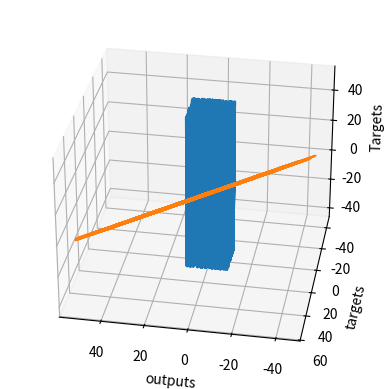

The matplotlib source for this figure:
#!/usr/bin/env python
# coding: utf-8
# Author - Praful Sharma

# # Simple Linear Regression. Only using 

import numpy as np

# matplotlib and mpl_toolkits are not necessary. We employ them for the sole purpose of visualizing the results.  
import matplotlib.pyplot as plt
from mpl_toolkits.mplot3d import Axes3D


# GENERATE INPUT OBSERVATIONS (two variable x and z)

# First, we should declare a variable containing the size of the training set we want to generate.
observations = 1000

# We will work with two variables as inputs.
# We generate them randomly, drawing from an uniform distribution
# The size of xs and zs is observations by 1. In this case: 1000 x 1.
xs = np.random.uniform(low=-10, high=10, size=(observations,1))
zs = np.random.uniform(-10, 10, (observations,1))

# Combine the two dimensions of the input into one input matrix. 
# This is the X matrix from the linear model y = x*w + b.
# column_stack is a Numpy method, which combines two vectors into a matrix. Alternatives are stack, dstack, hstack, etc.
inputs = np.column_stack((xs,zs))

# Check if the dimensions of the inputs are the same as the ones we defined in the linear model lectures. 
# They should be n x k, where n is the number of observations, and k is the number of variables, so 1000 x 2.
print (inputs.shape)


# GENERATE TARGETS --

# We want to "make up" a function, use the ML methodology, and see if the algorithm has learned it.
# We add a small random noise to the function i.e. f(x,z) = 2x - 3z + 5 + <small noise>
noise = np.random.uniform(-1, 1, (observations,1))

# Produce the targets according to the f(x,z) = 2x - 3z + 5 + noise definition.
# In this way, we are basically saying: the weights should be 2 and -3, while the bias is 5.
targets = 2*xs - 3*zs + 5 + noise

# Check the shape of the targets just in case. It should be n x m, where m is the number of output variables, so 1000 x 1.
print (targets.shape)


# DATA VISUALIZATION
# The point is to see that there is a strong trend that our model should learn to reproduce.
# In order to use the 3D plot, the objects should have a certain shape, so we reshape the targets.
# The proper method to use is reshape and takes as arguments the dimensions in which we want to fit the object.
targets = targets.reshape(observations,)

# Plotting according to the conventional matplotlib.pyplot syntax

# Declare the figure
fig = plt.figure()

# A method allowing us to create the 3D plot
ax = fig.add_subplot(111, projection='3d')

# Choose the axes.
ax.plot(xs, zs, targets)

# Set labels
ax.set_xlabel('xs')
ax.set_ylabel('zs')
ax.set_zlabel('Targets')

# You can fiddle with the azim parameter to plot the data from different angles. Just change the value of azim=100
# to azim = 0 ; azim = 200, or whatever. Check and see what happens.
ax.view_init(azim=100)

# So far we were just describing the plot. This method actually shows the plot. 
plt.show()

# We reshape the targets back to the shape that they were in before plotting.
# This reshaping is a side-effect of the 3D plot. Sorry for that.
targets = targets.reshape(observations,1)


# INTIALIZE WEIGHTS AND BIASES

# We will initialize the weights and biases randomly in some small initial range.
# Note that High initial ranges may prevent the machine learning algorithm from learning.
init_range = 0.1

# Weights are of size k x m, where k is the number of input variables and m is the number of output variables
# In our case, the weights matrix is 2x1 since there are 2 inputs (x and z) and one output (y)
weights = np.random.uniform(low=-init_range, high=init_range, size=(2, 1))

# Biases are of size 1 since there is only 1 output. The bias is a scalar.
biases = np.random.uniform(low=-init_range, high=init_range, size=1)

#Print the weights to get a sense of how they were initialized.
print (weights)
print (biases)


# LEARNING RATE INITIALIZATION

# Set some small learning rate (denoted eta in the lecture). 
# 0.02 is going to work quite well for our example. Once again, you can play around with it.
# It is HIGHLY recommended that you play around with it.
learning_rate = 0.02


# TRAIN THE MODEL (OPTIMIZATION OF LOSS FUNCTION WITH UPDATE RULE )

# We iterate over our training dataset 100 times. That works well with a learning rate of 0.02.
# The proper number of iterations is something we will talk about later on, but generally
# a lower learning rate would need more iterations, while a higher learning rate would need less iterations
# keep in mind that a high learning rate may cause the loss to diverge to infinity, instead of converge to 0.
for i in range (100):
    
    # This is the linear model: y = xw + b equation
    outputs = np.dot(inputs,weights) + biases
    # The deltas are the differences between the outputs and the targets
    # Note that deltas here is a vector 1000 x 1
    deltas = outputs - targets
        
    # We are considering the L2-norm loss, but divided by 2, so it is consistent with the lectures.
    # Moreover, we further divide it by the number of observations.
    # This is simple rescaling by a constant. We explained that this doesn't change the optimization logic,
    # as any function holding the basic property of being lower for better results, and higher for worse results
    # can be a loss function.
    loss = np.sum(deltas ** 2) / 2 / observations
    
    # We print the loss function value at each step so we can observe whether it is decreasing as desired.
    print (loss)
    
    # Another small trick is to scale the deltas the same way as the loss function
    # In this way our learning rate is independent of the number of samples (observations).
    # Again, this doesn't change anything in principle, it simply makes it easier to pick a single learning rate
    # that can remain the same if we change the number of training samples (observations).
    # You can try solving the problem without rescaling to see how that works for you.
    deltas_scaled = deltas / observations
    
    # Finally, we must apply the gradient descent update rules from the relevant lecture.
    # The weights are 2x1, learning rate is 1x1 (scalar), inputs are 1000x2, and deltas_scaled are 1000x1
    # We must transpose the inputs so that we get an allowed operation.
    weights = weights - learning_rate * np.dot(inputs.T,deltas_scaled)
    biases = biases - learning_rate * np.sum(deltas_scaled)
    
    # The weights are updated in a linear algebraic way (a matrix minus another matrix)
    # The biases, however, are just a single number here, so we must transform the deltas into a scalar.
    # The two lines are both consistent with the gradient descent methodology. 


# CHECK RESULTS :) 

# We print the weights and the biases, so we can see if they have converged to what we wanted.
# When declared the targets, following the f(x,z), we knew the weights should be 2 and -3, while the bias: 5.
print (weights, biases)

# Note that they may be convergING. So more iterations are needed.


# Plot last outputs vs targets
# Since they are the last ones at the end of the training, they represent the final model accuracy. <br/>
# The closer this plot is to a 45 degree line, the closer target and output values are.


# We print the outputs and the targets in order to see if they have a linear relationship.
# Again, that's not needed. Moreover, in later lectures, that would not even be possible.
plt.plot(outputs,targets)
plt.xlabel('outputs')
plt.ylabel('targets')
plt.show()


